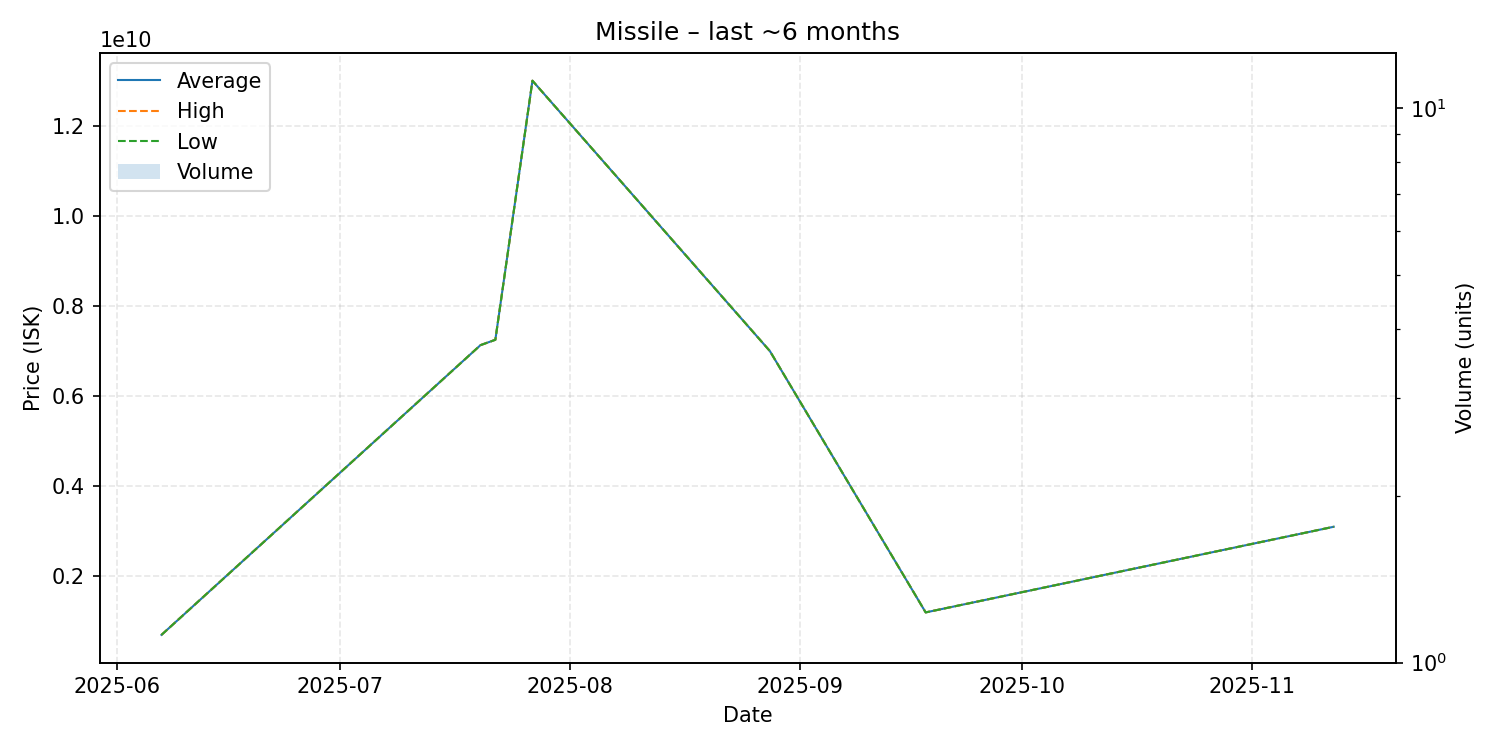

Data behind this chart, as committed beside it:
date, average, highest, lowest, order_count, volume
2025-06-07, 700400000, 700400000, 700400000, 1, 1
2025-07-20, 7131000000, 7131000000, 7131000000, 1, 1
2025-07-22, 7250000000, 7250000000, 7250000000, 1, 1
2025-07-27, 13000000000, 13000000000, 13000000000, 1, 1
2025-08-28, 7000000000, 7000000000, 7000000000, 1, 1
2025-09-18, 1199000000, 1199000000, 1199000000, 1, 1
2025-11-12, 3100000000, 3100000000, 3100000000, 1, 1
